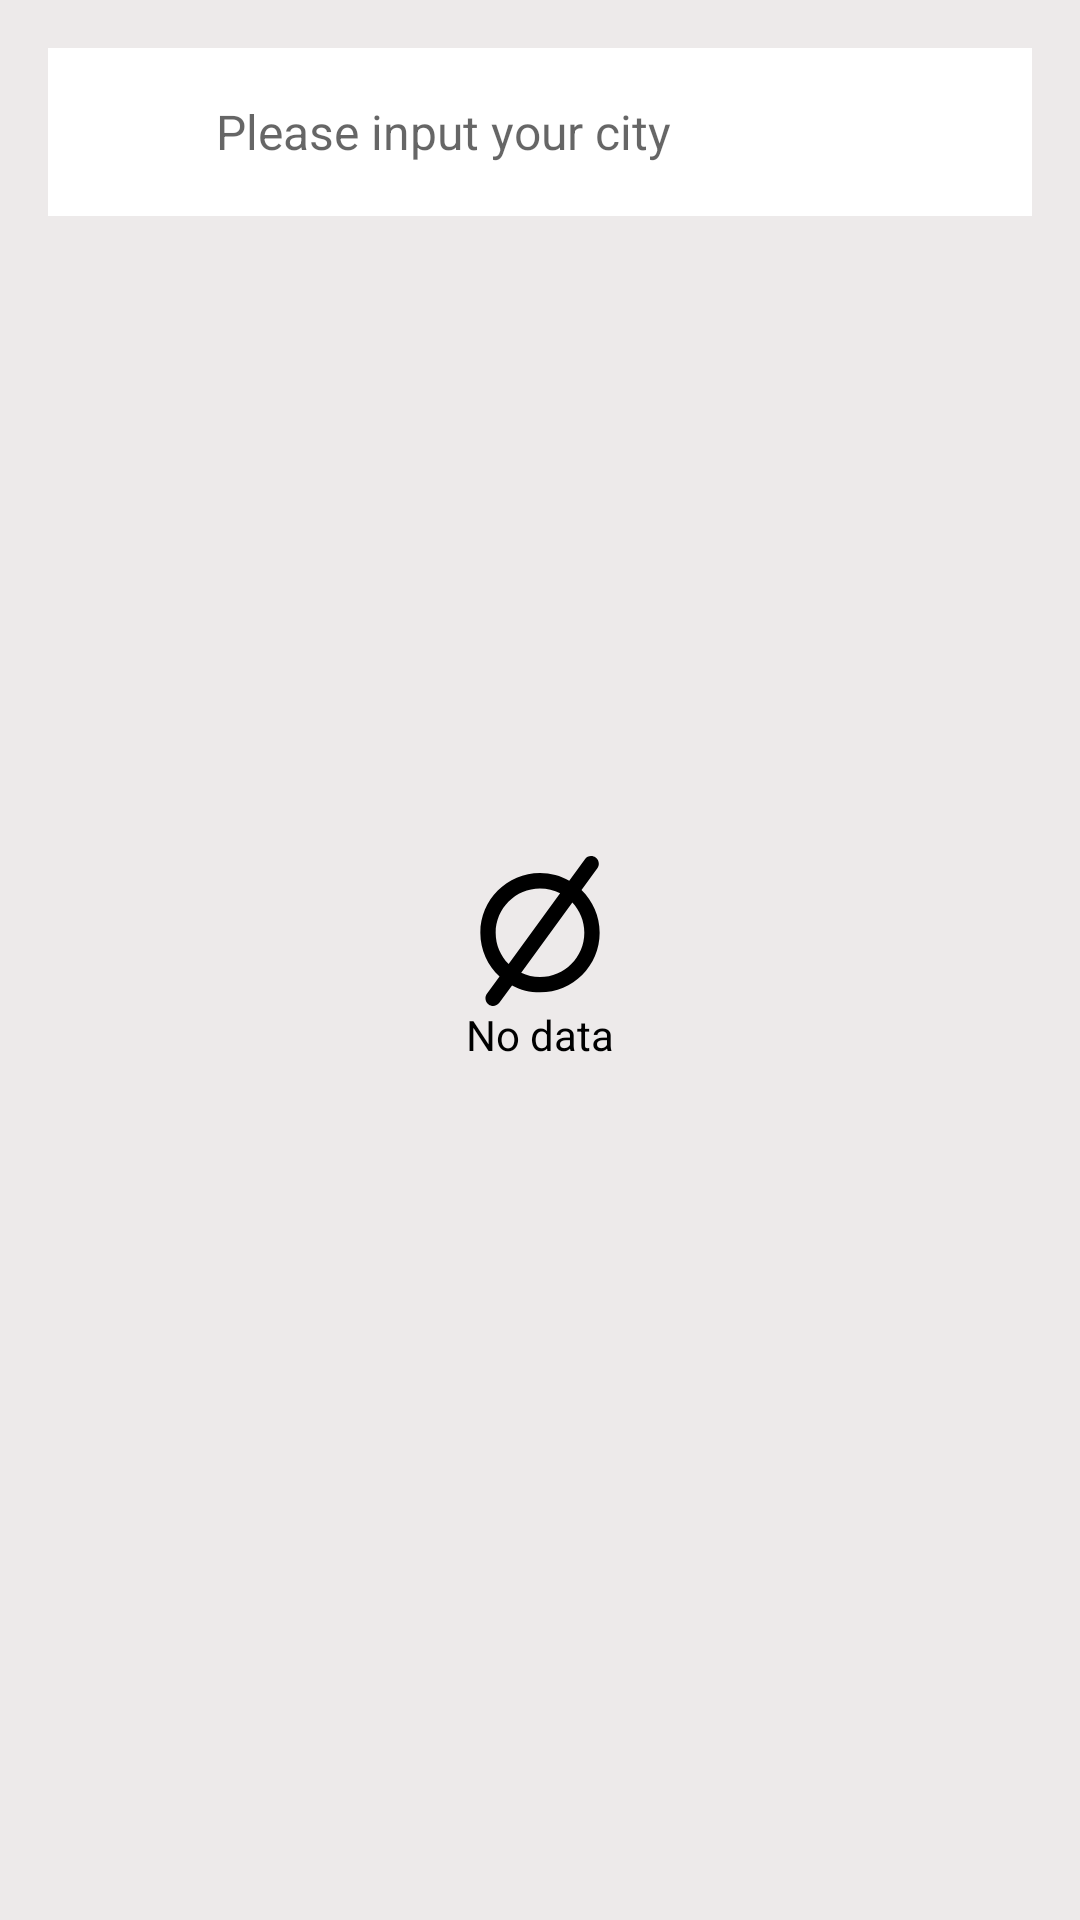

Android layout source for this screen:
<!-- AndroidManifest.xml: application theme AppTheme -->
<!-- res/layout/activity_main.xml -->
<?xml version="1.0" encoding="utf-8"?>
<androidx.constraintlayout.widget.ConstraintLayout xmlns:android="http://schemas.android.com/apk/res/android"
    xmlns:app="http://schemas.android.com/apk/res-auto"
    xmlns:tools="http://schemas.android.com/tools"
    android:layout_width="match_parent"
    android:layout_height="match_parent"
    android:background="@color/grey"
    tools:context=".presentation.HomeScreenActivity">

    <include
        android:id="@+id/layout_searchBox"
        layout="@layout/layout_search_box"
        android:layout_width="0dp"
        android:layout_height="wrap_content"
        android:layout_marginHorizontal="16dp"
        android:layout_marginTop="16dp"
        app:layout_constraintEnd_toEndOf="parent"
        app:layout_constraintStart_toStartOf="parent"
        app:layout_constraintTop_toTopOf="parent" />

    <androidx.appcompat.widget.LinearLayoutCompat
        android:id="@+id/linearLayout_empty"
        android:layout_width="0dp"
        android:layout_height="match_parent"
        android:gravity="center"
        android:orientation="vertical"
        app:layout_constraintEnd_toEndOf="parent"
        app:layout_constraintStart_toStartOf="parent"
        app:layout_constraintTop_toBottomOf="@+id/layout_searchBox">

        <androidx.appcompat.widget.AppCompatImageView
            android:layout_width="50dp"
            android:layout_height="50dp"
            android:layout_gravity="center"
            app:srcCompat="@drawable/ic_empty" />

        <androidx.appcompat.widget.AppCompatTextView
            android:layout_width="wrap_content"
            android:layout_height="wrap_content"
            android:text="No data"
            android:textColor="@color/black"
            tools:ignore="HardcodedText" />

    </androidx.appcompat.widget.LinearLayoutCompat>

    <androidx.cardview.widget.CardView
        android:layout_width="0dp"
        android:layout_height="wrap_content"
        android:layout_marginTop="8dp"
        android:visibility="gone"
        app:cardCornerRadius="8dp"
        app:cardElevation="8dp"
        app:layout_constraintBottom_toBottomOf="parent"
        app:layout_constraintEnd_toEndOf="@+id/layout_searchBox"
        app:layout_constraintStart_toStartOf="@+id/layout_searchBox"
        app:layout_constraintTop_toBottomOf="@+id/layout_searchBox"
        app:layout_constraintVertical_bias="0.0">

        <androidx.recyclerview.widget.RecyclerView
            android:id="@+id/recyclerView_body"
            android:layout_width="match_parent"
            android:layout_height="wrap_content"
            android:visibility="gone"
            app:layout_constraintEnd_toEndOf="@+id/layout_searchBox"
            app:layout_constraintStart_toStartOf="@+id/layout_searchBox"
            app:layout_constraintTop_toBottomOf="@+id/layout_searchBox"
            tools:itemCount="4"
            tools:visibility="visible" />

    </androidx.cardview.widget.CardView>


</androidx.constraintlayout.widget.ConstraintLayout>
<!-- res/layout/layout_search_box.xml (included above) -->
<?xml version="1.0" encoding="utf-8"?>
<LinearLayout xmlns:android="http://schemas.android.com/apk/res/android"
    xmlns:app="http://schemas.android.com/apk/res-auto"
    xmlns:tools="http://schemas.android.com/tools"
    android:id="@+id/constraintLayout_root"
    android:layout_width="match_parent"
    android:layout_height="wrap_content"
    android:background="@color/white"
    android:gravity="center_vertical"
    android:orientation="horizontal"
    android:padding="16dp">

    <androidx.appcompat.widget.AppCompatImageView
        android:id="@+id/imageView_search"
        android:layout_width="24dp"
        android:layout_height="24dp"
        app:srcCompat="@drawable/ic_search" />

    <androidx.appcompat.widget.AppCompatEditText
        android:id="@+id/editTextView_search"
        android:layout_width="0dp"
        android:layout_height="wrap_content"
        android:layout_marginHorizontal="16dp"
        android:layout_weight="1"
        android:background="@null"
        android:gravity="center_vertical"
        android:hint="Please input your city "
        android:maxLines="1"
        android:singleLine="true"
        android:textColor="@color/black"
        android:textSize="16sp"
        android:textStyle="normal"
        tools:ignore="HardcodedText" />

    <androidx.appcompat.widget.AppCompatImageView
        android:id="@+id/btn_close"
        android:layout_width="24dp"
        android:layout_height="24dp"
        android:padding="6dp"
        android:visibility="gone"
        app:srcCompat="@drawable/ic_close"
        tools:visibility="visible" />

</LinearLayout>
<!-- resources referenced by this layout -->
<resources>
  <color name="black">#FF000000</color>
  <color name="grey">#EDEAEA</color>
  <color name="white">#FFFFFFFF</color>
  <!-- drawable ic_empty (drawable) -->
  <vector xmlns:android="http://schemas.android.com/apk/res/android"
      android:width="142.916dp"
      android:height="142.916dp"
      android:viewportWidth="142.916"
      android:viewportHeight="142.916">
    <path
        android:fillColor="#FF000000"
        android:pathData="M32.901,114.799l-12.015,16.507c-2.375,3.265 -1.656,7.835 1.608,10.21c1.301,0.945 2.807,1.4 4.295,1.4c2.261,0 4.487,-1.043 5.917,-3.006l12.11,-16.638c7.951,4.239 17.019,6.651 26.644,6.651c31.342,0 56.84,-25.499 56.84,-56.842c0,-15.979 -6.636,-30.427 -17.283,-40.764l15.074,-20.709c2.375,-3.265 1.655,-7.834 -1.607,-10.21c-3.273,-2.377 -7.84,-1.651 -10.209,1.608L99.313,23.562c-8.241,-4.655 -17.739,-7.323 -27.856,-7.323c-31.343,0 -56.842,25.499 -56.842,56.841C14.615,89.557 21.665,104.409 32.901,114.799zM113.682,73.08c0,23.284 -18.94,42.226 -42.226,42.226c-6.407,0 -12.461,-1.477 -17.905,-4.039l48.729,-66.951C109.331,51.864 113.682,61.964 113.682,73.08zM71.457,30.856c6.901,0 13.403,1.698 19.159,4.646l-49.043,67.381c-7.623,-7.643 -12.344,-18.181 -12.344,-29.801C29.232,49.798 48.173,30.856 71.457,30.856z"/>
  </vector>
</resources>
